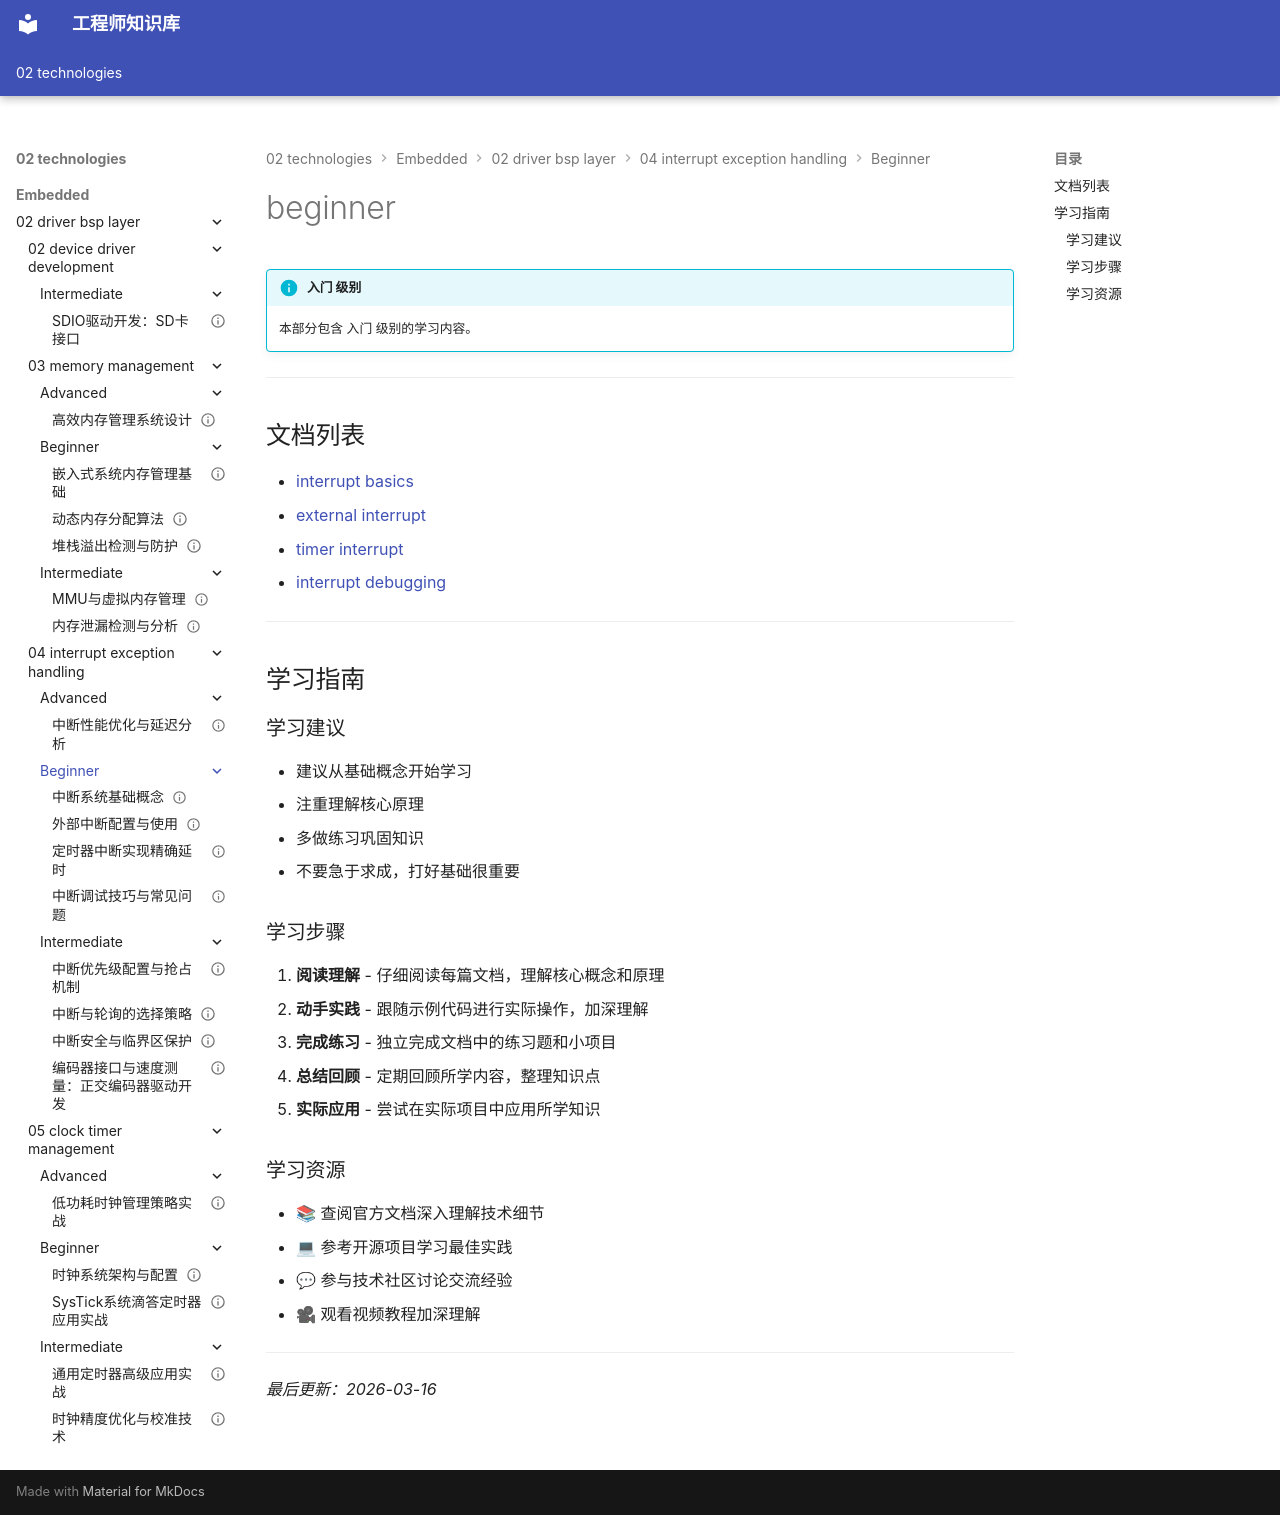

repository: Vuiora/knowledge-os · page: 02-technologies/embedded/02-driver-bsp-layer/04-interrupt-exception-handling/beginner/index.html · generator: mkdocs

---
title: beginner
description: 本部分包含 入门 级别的学习内容。
---

# beginner

!!! info "入门 级别"
    本部分包含 入门 级别的学习内容。

---

## 文档列表

- [interrupt basics](01-interrupt-basics.md)
- [external interrupt](02-external-interrupt.md)
- [timer interrupt](03-timer-interrupt.md)
- [interrupt debugging](04-interrupt-debugging.md)

---

## 学习指南

### 学习建议

- 建议从基础概念开始学习
- 注重理解核心原理
- 多做练习巩固知识
- 不要急于求成，打好基础很重要

### 学习步骤

1. **阅读理解** - 仔细阅读每篇文档，理解核心概念和原理
2. **动手实践** - 跟随示例代码进行实际操作，加深理解
3. **完成练习** - 独立完成文档中的练习题和小项目
4. **总结回顾** - 定期回顾所学内容，整理知识点
5. **实际应用** - 尝试在实际项目中应用所学知识

### 学习资源

- 📚 查阅官方文档深入理解技术细节
- 💻 参考开源项目学习最佳实践
- 💬 参与技术社区讨论交流经验
- 🎥 观看视频教程加深理解

---

*最后更新：2026-03-16*
